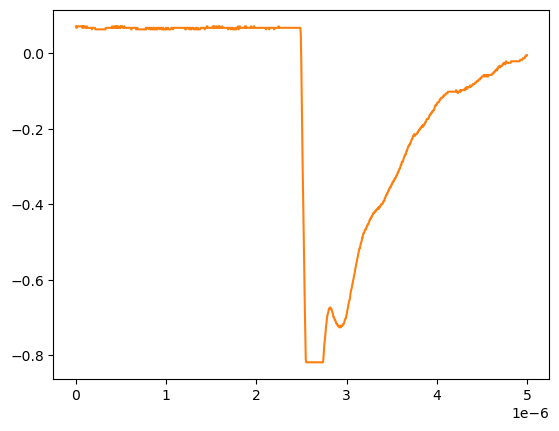

The table this chart was drawn from, first rows:
# KEYSIGHT TECHNOLOGIES, MSO-X 3024T, MY58262555, 07.30.2019051434
# time, 1
# 2024-09-13 12:52:43.218085
0.000000000000000000e+00, 7.038940000000000474e-02
5.005005005005005112e-09, 6.636930000000000607e-02
1.001001001001001022e-08, 6.636930000000000607e-02
1.501501501501501616e-08, 7.038940000000000474e-02
2.002002002002002045e-08, 7.038940000000000474e-02
2.502502502502502473e-08, 7.038940000000000474e-02
3.003003003003003233e-08, 7.038940000000000474e-02
3.503503503503503330e-08, 7.038940000000000474e-02
4.004004004004004090e-08, 7.038940000000000474e-02
4.504504504504504849e-08, 7.038940000000000474e-02
5.005005005005004947e-08, 7.038940000000000474e-02
5.505505505505505706e-08, 7.038940000000000474e-02
6.006006006006006466e-08, 7.038940000000000474e-02
6.506506506506506563e-08, 7.038940000000000474e-02
7.007007007007006661e-08, 6.636930000000000607e-02
7.507507507507508082e-08, 7.038940000000000474e-02
8.008008008008008180e-08, 7.038940000000000474e-02
8.508508508508508277e-08, 6.636930000000000607e-02
9.009009009009009698e-08, 7.038940000000000474e-02
9.509509509509509796e-08, 7.038940000000000474e-02
1.001001001001000989e-07, 7.038940000000000474e-02
1.051051051051051131e-07, 6.636930000000000607e-02
1.101101101101101141e-07, 6.636930000000000607e-02
1.151151151151151151e-07, 6.636930000000000607e-02
1.201201201201201293e-07, 7.038940000000000474e-02
1.251251251251251171e-07, 6.636930000000000607e-02
1.301301301301301313e-07, 6.636930000000000607e-02
1.351351351351351455e-07, 6.636930000000000607e-02
1.401401401401401332e-07, 6.636930000000000607e-02
1.451451451451451474e-07, 6.636930000000000607e-02
1.501501501501501616e-07, 6.636930000000000607e-02
1.551551551551551494e-07, 6.636930000000000607e-02
1.601601601601601636e-07, 6.636930000000000607e-02
1.651651651651651778e-07, 6.636930000000000607e-02
1.701701701701701655e-07, 6.636930000000000607e-02
1.751751751751751798e-07, 6.234920000000000045e-02
1.801801801801801940e-07, 6.636930000000000607e-02
1.851851851851851817e-07, 6.636930000000000607e-02
1.901901901901901959e-07, 6.636930000000000607e-02
1.951951951951952101e-07, 6.636930000000000607e-02
2.002002002002001979e-07, 6.636930000000000607e-02
2.052052052052052121e-07, 6.636930000000000607e-02
2.102102102102102263e-07, 6.636930000000000607e-02
2.152152152152152140e-07, 6.234920000000000045e-02
2.202202202202202282e-07, 6.234920000000000045e-02
2.252252252252252425e-07, 6.234920000000000045e-02
2.302302302302302302e-07, 6.234920000000000045e-02
2.352352352352352444e-07, 6.234920000000000045e-02
2.402402402402402586e-07, 6.234920000000000045e-02
2.452452452452452728e-07, 6.234920000000000045e-02
2.502502502502502341e-07, 6.234920000000000045e-02
2.552552552552552483e-07, 6.234920000000000045e-02
2.602602602602602625e-07, 6.234920000000000045e-02
2.652652652652652767e-07, 6.234920000000000045e-02
2.702702702702702909e-07, 6.234920000000000045e-02
2.752752752752753052e-07, 6.234920000000000045e-02
2.802802802802802664e-07, 6.234920000000000045e-02
2.852852852852852806e-07, 6.234920000000000045e-02
... 942 more rows
